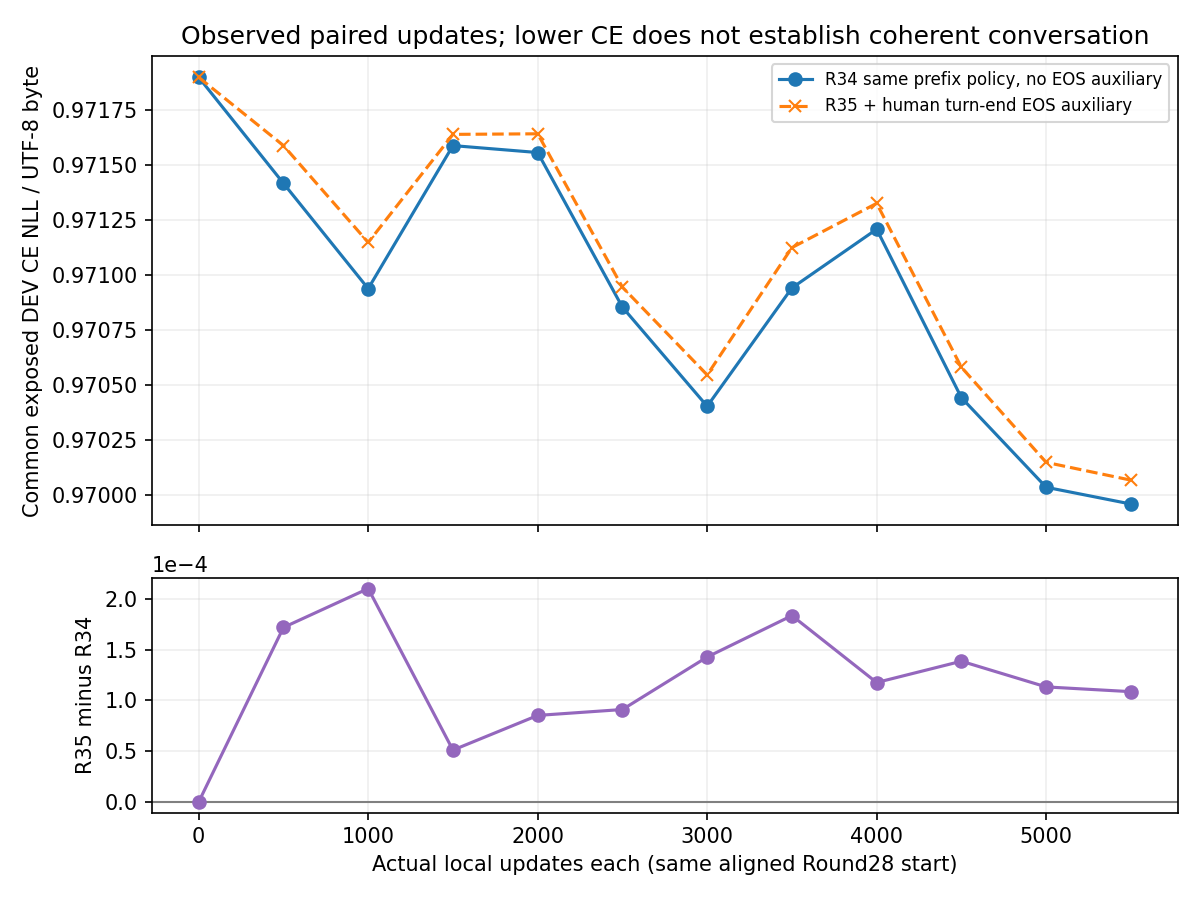

Source data for this figure (header and first rows):
actualUpdatesEach, round34CommonDevNll, round35CommonDevNll, newMinusControl, equalPositiveTargetTokens, equalPositiveTargetBytes
0, 0.9719, 0.9719, 0.0, 0, 0
500, 0.9714, 0.9716, 0.0001717, 775830, 2704609
1000, 0.9709, 0.9711, 0.00021, 1540327, 5380808
1500, 0.9716, 0.9716, 5.1018273938607805e-05, 2329134, 8134978
2000, 0.9716, 0.9716, 8.514600577114173e-05, 3107701, 10850342
2500, 0.9709, 0.9709, 9.095224755895082e-05, 3892923, 13592267
3000, 0.9704, 0.9705, 0.0001426, 4677644, 16335210
3500, 0.9709, 0.9711, 0.0001834, 5468352, 19094995
4000, 0.9712, 0.9713, 0.0001175, 6231914, 21759172
4500, 0.9704, 0.9706, 0.0001385, 6993121, 24420806
5000, 0.97, 0.9701, 0.0001132, 7793175, 27221289
5500, 0.97, 0.9701, 0.0001085, 8586201, 29992203
